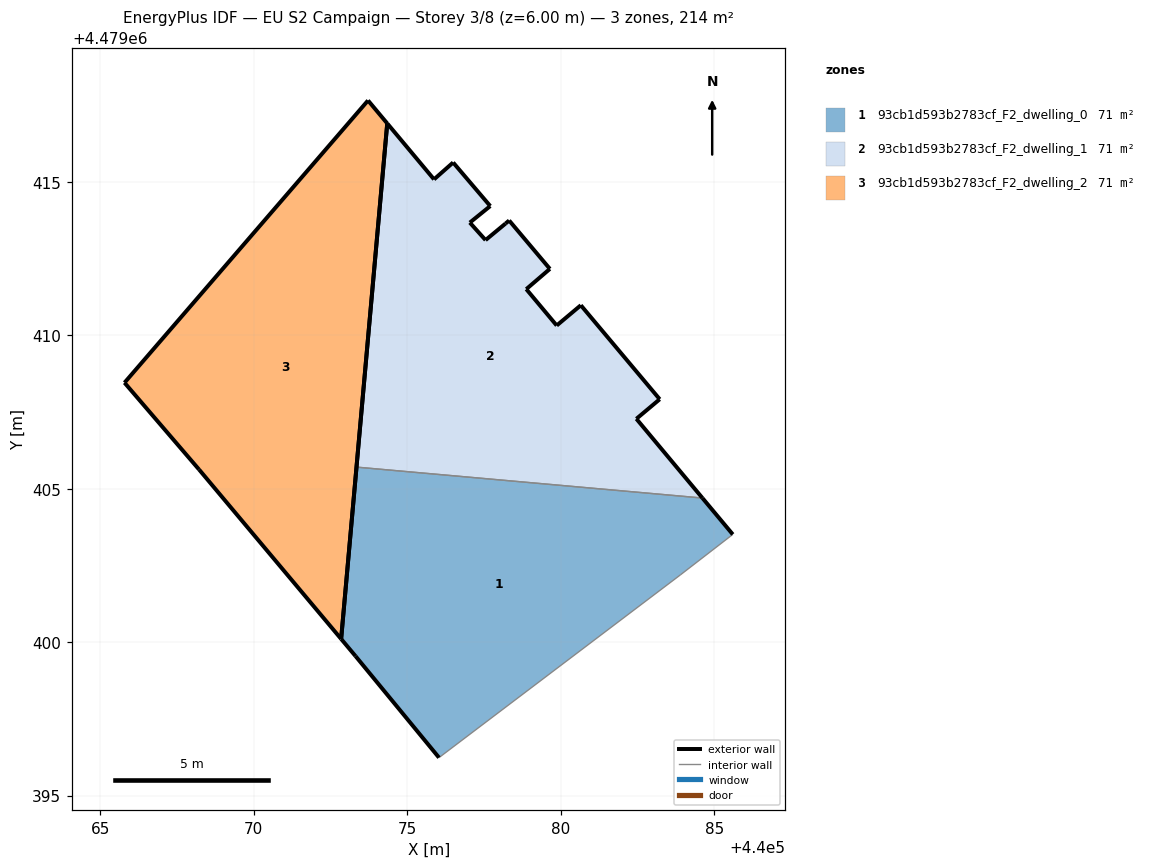
=== STOREY PLAN SPEC (per zone: floor XY polygon, exterior-wall plan segments, windows/doors) ===
zone 1: 93cb1d593b2783cf_F2_dwelling_0  (71.2 m²)
  floor: (440083.90, 4479402.19) (440085.61, 4479403.51) (440084.62, 4479404.69) (440073.35, 4479405.70) (440072.85, 4479400.10) (440073.32, 4479399.54) (440076.04, 4479396.24)
  exterior wall: (440076.04, 4479396.24) – (440073.32, 4479399.54)  [4.3 m]
  exterior wall: (440073.32, 4479399.54) – (440072.85, 4479400.10)  [0.7 m]
  exterior wall: (440072.85, 4479400.10) – (440073.35, 4479405.70)  [5.6 m]
  exterior wall: (440084.62, 4479404.69) – (440085.61, 4479403.51)  [1.5 m]
  interior walls: 3
zone 2: 93cb1d593b2783cf_F2_dwelling_1  (71.2 m²)
  floor: (440084.62, 4479404.69) (440082.47, 4479407.28) (440083.23, 4479407.91) (440080.66, 4479410.97) (440079.87, 4479410.32) (440078.88, 4479411.50) (440079.65, 4479412.16) (440078.32, 4479413.74) (440078.20, 4479413.63) (440077.55, 4479413.10) (440077.04, 4479413.67) (440077.71, 4479414.21) (440076.50, 4479415.63) (440075.87, 4479415.08) (440074.35, 4479416.90) (440073.35, 4479405.70)
  exterior wall: (440077.55, 4479413.10) – (440078.20, 4479413.63)  [0.8 m]
  exterior wall: (440078.20, 4479413.63) – (440078.32, 4479413.74)  [0.2 m]
  exterior wall: (440078.32, 4479413.74) – (440079.65, 4479412.16)  [2.1 m]
  exterior wall: (440079.65, 4479412.16) – (440078.88, 4479411.50)  [1.0 m]
  exterior wall: (440078.88, 4479411.50) – (440079.87, 4479410.32)  [1.5 m]
  exterior wall: (440079.87, 4479410.32) – (440080.66, 4479410.97)  [1.0 m]
  exterior wall: (440080.66, 4479410.97) – (440083.23, 4479407.91)  [4.0 m]
  exterior wall: (440083.23, 4479407.91) – (440082.47, 4479407.28)  [1.0 m]
  exterior wall: (440082.47, 4479407.28) – (440084.62, 4479404.69)  [3.4 m]
  exterior wall: (440073.35, 4479405.70) – (440074.35, 4479416.90)  [11.2 m]
  exterior wall: (440074.35, 4479416.90) – (440075.87, 4479415.08)  [2.4 m]
  exterior wall: (440075.87, 4479415.08) – (440076.50, 4479415.63)  [0.8 m]
  exterior wall: (440076.50, 4479415.63) – (440077.71, 4479414.21)  [1.9 m]
  exterior wall: (440077.71, 4479414.21) – (440077.04, 4479413.67)  [0.9 m]
  exterior wall: (440077.04, 4479413.67) – (440077.55, 4479413.10)  [0.8 m]
  interior walls: 1
zone 3: 93cb1d593b2783cf_F2_dwelling_2  (71.2 m²)
  floor: (440072.85, 4479400.10) (440074.35, 4479416.90) (440073.72, 4479417.65) (440065.79, 4479408.45) (440068.22, 4479405.62)
  exterior wall: (440073.72, 4479417.65) – (440074.35, 4479416.90)  [1.0 m]
  exterior wall: (440074.35, 4479416.90) – (440072.85, 4479400.10)  [16.9 m]
  exterior wall: (440072.85, 4479400.10) – (440068.22, 4479405.62)  [7.2 m]
  exterior wall: (440068.22, 4479405.62) – (440065.79, 4479408.45)  [3.7 m]
  exterior wall: (440065.79, 4479408.45) – (440073.72, 4479417.65)  [12.1 m]

=== DERIVED (storey summary) ===
Building: EU S2 Campaign
Storey: 3 of 8  (floor level z = 6.00 m)
Storey gross floor area: 213.7 m²
Zones on this storey: 3
  - 93cb1d593b2783cf_F2_dwelling_0: floor 71.2 m²; exterior wall 12.2 m (36.5 m²); WWR 0.0%
  - 93cb1d593b2783cf_F2_dwelling_1: floor 71.2 m²; exterior wall 32.9 m (98.8 m²); WWR 0.0%
  - 93cb1d593b2783cf_F2_dwelling_2: floor 71.2 m²; exterior wall 40.9 m (122.7 m²); WWR 0.0%
Zone adjacency (shared interzone walls):
  - 93cb1d593b2783cf_F2_dwelling_0 ↔ 93cb1d593b2783cf_F2_dwelling_1